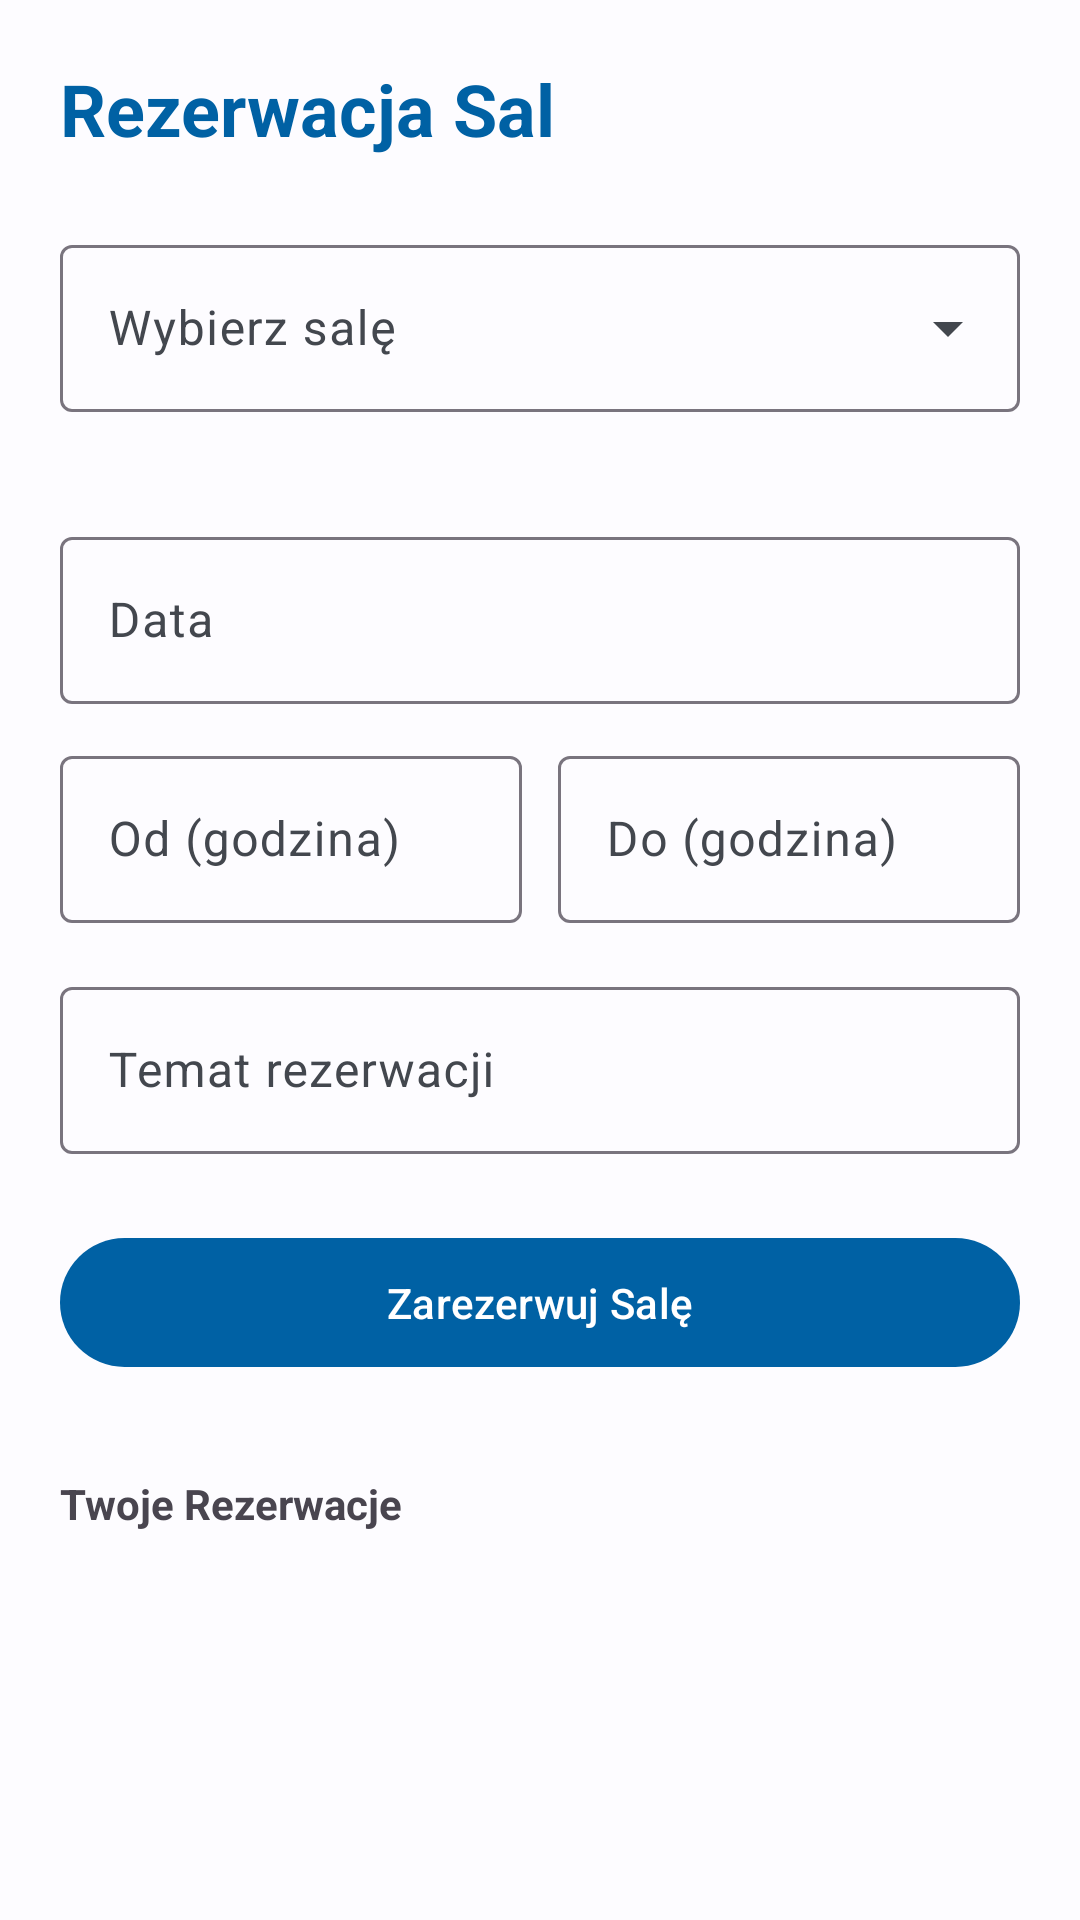

Android layout source for this screen:
<!-- AndroidManifest.xml: application theme Theme.SchoolSpace -->
<!-- res/layout/fragment_room_reservation.xml -->
<?xml version="1.0" encoding="utf-8"?>
<LinearLayout xmlns:android="http://schemas.android.com/apk/res/android"
    xmlns:app="http://schemas.android.com/apk/res-auto"
    android:layout_width="match_parent"
    android:layout_height="match_parent"
    android:orientation="vertical"
    android:padding="20dp"
    android:background="@color/background">

    <TextView
        android:layout_width="wrap_content"
        android:layout_height="wrap_content"
        android:text="Rezerwacja Sal"
        android:textSize="24sp"
        android:textStyle="bold"
        android:textColor="@color/primary"
        android:layout_marginBottom="24dp" />

    <com.google.android.material.textfield.TextInputLayout
        android:id="@+id/tilRoomNumber"
        android:layout_width="match_parent"
        android:layout_height="wrap_content"
        android:hint="Wybierz salę"
        app:errorEnabled="true"
        style="@style/Widget.Material3.TextInputLayout.OutlinedBox.ExposedDropdownMenu">
        <AutoCompleteTextView
            android:id="@+id/etRoomNumber"
            android:layout_width="match_parent"
            android:layout_height="wrap_content"
            android:inputType="text"
            android:completionThreshold="1" />
    </com.google.android.material.textfield.TextInputLayout>

    <LinearLayout
        android:layout_width="match_parent"
        android:layout_height="wrap_content"
        android:orientation="vertical"
        android:layout_marginTop="16dp">

        <com.google.android.material.textfield.TextInputLayout
            android:layout_width="match_parent"
            android:layout_height="wrap_content"
            android:hint="Data"
            style="@style/Widget.Material3.TextInputLayout.OutlinedBox">
            <com.google.android.material.textfield.TextInputEditText
                android:id="@+id/etReservationDate"
                android:layout_width="match_parent"
                android:layout_height="wrap_content"
                android:focusable="false" />
        </com.google.android.material.textfield.TextInputLayout>

        <LinearLayout
            android:layout_width="match_parent"
            android:layout_height="wrap_content"
            android:orientation="horizontal"
            android:layout_marginTop="12dp">

            <com.google.android.material.textfield.TextInputLayout
                android:layout_width="0dp"
                android:layout_weight="1"
                android:layout_height="wrap_content"
                android:hint="Od (godzina)"
                style="@style/Widget.Material3.TextInputLayout.OutlinedBox">
                <com.google.android.material.textfield.TextInputEditText
                    android:id="@+id/etReservationTimeStart"
                    android:layout_width="match_parent"
                    android:layout_height="wrap_content"
                    android:focusable="false" />
            </com.google.android.material.textfield.TextInputLayout>

            <com.google.android.material.textfield.TextInputLayout
                android:layout_width="0dp"
                android:layout_weight="1"
                android:layout_height="wrap_content"
                android:layout_marginStart="12dp"
                android:hint="Do (godzina)"
                style="@style/Widget.Material3.TextInputLayout.OutlinedBox">
                <com.google.android.material.textfield.TextInputEditText
                    android:id="@+id/etReservationTimeEnd"
                    android:layout_width="match_parent"
                    android:layout_height="wrap_content"
                    android:focusable="false" />
            </com.google.android.material.textfield.TextInputLayout>
        </LinearLayout>
    </LinearLayout>

    <com.google.android.material.textfield.TextInputLayout
        android:layout_width="match_parent"
        android:layout_height="wrap_content"
        android:hint="Temat rezerwacji"
        android:layout_marginTop="16dp"
        style="@style/Widget.Material3.TextInputLayout.OutlinedBox">
        <com.google.android.material.textfield.TextInputEditText
            android:id="@+id/etReservationTopic"
            android:layout_width="match_parent"
            android:layout_height="wrap_content"
            android:inputType="textCapSentences" />
    </com.google.android.material.textfield.TextInputLayout>

    <Button
        android:id="@+id/btnSubmitReservation"
        android:layout_width="match_parent"
        android:layout_height="wrap_content"
        android:layout_marginTop="24dp"
        android:text="Zarezerwuj Salę"
        android:padding="12dp" />

    <TextView
        android:layout_width="wrap_content"
        android:layout_height="wrap_content"
        android:text="Twoje Rezerwacje"
        android:textStyle="bold"
        android:layout_marginTop="32dp"
        android:layout_marginBottom="8dp" />

    <androidx.recyclerview.widget.RecyclerView
        android:id="@+id/rvMyReservations"
        android:layout_width="match_parent"
        android:layout_height="0dp"
        android:layout_weight="1" />

</LinearLayout>
<!-- resources referenced by this layout -->
<resources>
  <color name="background">#FDFCFF</color>
  <color name="primary">#0061A4</color>
  <style name="Theme.SchoolSpace" parent="Theme.Material3.DayNight.NoActionBar">
          
          <item name="colorPrimary">@color/primary</item>
          <item name="colorOnPrimary">@color/onPrimary</item>
          <item name="colorPrimaryContainer">@color/primaryContainer</item>
          <item name="colorOnPrimaryContainer">@color/onPrimaryContainer</item>
  
          <item name="colorSecondary">@color/secondary</item>
          <item name="colorOnSecondary">@color/onSecondary</item>
  
          <item name="colorError">@color/error</item>
          <item name="colorOnError">@color/onError</item>
  
          <item name="android:colorBackground">@color/background</item>
          <item name="colorSurface">@color/surface</item>
          <item name="colorOnSurface">@color/onSurface</item>
          <item name="colorSurfaceVariant">@color/surfaceVariant</item>
          <item name="colorOnSurfaceVariant">@color/onSurfaceVariant</item>
  
          
          <item name="android:statusBarColor">@color/primary</item>
          <item name="android:windowLightStatusBar" tools:targetApi="m">false</item>
          <item name="android:navigationBarColor">@color/background</item>
          <item name="android:windowLightNavigationBar" tools:targetApi="27">true</item>
  
          
          <item name="materialCardViewStyle">@style/Widget.Material3.CardView.Elevated</item>
      </style>
  <color name="onPrimary">#FFFFFF</color>
  <color name="primaryContainer">#D1E4FF</color>
  <color name="onPrimaryContainer">#001D36</color>
  <color name="secondary">#535F70</color>
  <color name="onSecondary">#FFFFFF</color>
  <color name="error">#BA1A1A</color>
  <color name="onError">#FFFFFF</color>
  <color name="surface">#FDFCFF</color>
  <color name="onSurface">#1A1C1E</color>
  <color name="surfaceVariant">#DFE2EB</color>
  <color name="onSurfaceVariant">#43474E</color>
</resources>
